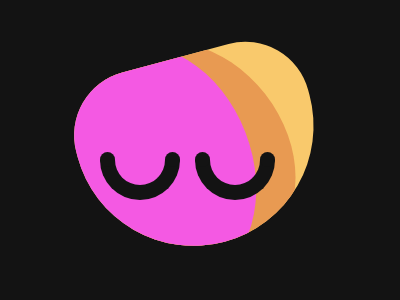

Write the HTML and CSS that draws this image.

<!DOCTYPE html>
<html lang="en">
<head>
    <meta charset="UTF-8">
    <meta name="viewport" content="width=device-width, initial-scale=1.0">
    <title>Document</title>
    <style>
        body {
            background: #131313;
            margin: 0;
        }
    
        div {
            position: relative;
            width: 240px;
            height: 190px;
            border-radius: 65px 65px 120px 120px;
        }
    
        .yellow {
            background-color: #F9C96C;
            transform: rotate(-15deg);
            top: 55px;
            left: 80px;
            overflow: hidden;
        }
    
        .orange {
            background: #E89A52;
            left: -10px;
            transform: rotate(-113deg);
            border-radius: 50%;
        }
    
        .pink {
            background: #F459E3;
            transform: rotate(-96deg);
            top: -185px;
            left: -51px;
            border-radius: 50%;
            width: 250px;
        }
    
        .eyes {
            position: fixed;
            border-radius: 0 0 50px 50px;
            border: #131313;
            border-width: 0 15.5px 15.5px 15.5px;
            border-style: solid solid;
            top: 160px;
            left: 100px;
            width: 50px;
            height: 25px;
        }
    
        .dots {
            border-radius: 50%;
            background: #131313;
            width: 15px;
            height: 15px;
            position: fixed;
            left: 100px;
            top: 152px;
            box-shadow: #131313 65px 0;
        }
    
        .right {
            left: 195px;
        }
    </style>
</head>
<body>
    <div class="yellow">
        <div class="orange"></div>
        <div class="pink"></div>
    </div>
    <div class="eyes"></div>
    <div class="eyes right"></div>
    <div class="dots"></div>
    <div class="dots right"></div>
</body>
</html>